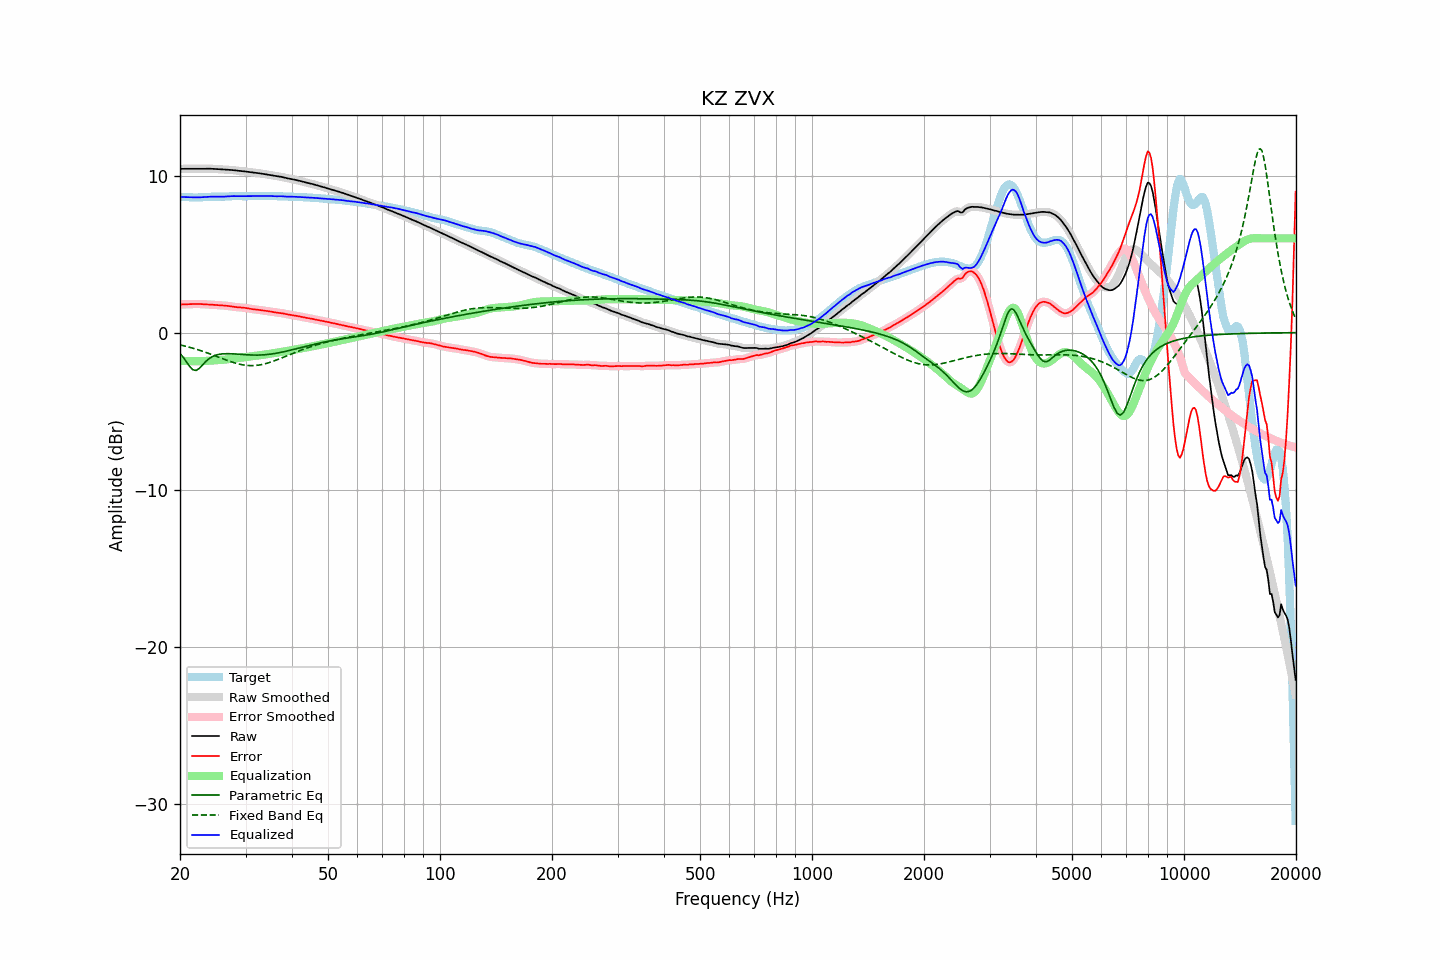

The data file committed next to this chart (first rows):
frequency, raw, error, smoothed, error_smoothed, equalization, parametric_eq, fixed_band_eq, equalized_raw, equalized_smoothed, target
20.00, 10.42, 1.79, 10.42, 1.79, -1.79, -1.32, -0.78, 8.64, 8.64, 8.63
20.20, 10.43, 1.79, 10.43, 1.79, -1.79, -1.45, -0.80, 8.63, 8.63, 8.63
20.40, 10.43, 1.80, 10.43, 1.80, -1.80, -1.57, -0.83, 8.63, 8.63, 8.63
20.61, 10.43, 1.80, 10.43, 1.80, -1.80, -1.71, -0.85, 8.63, 8.63, 8.63
20.81, 10.43, 1.80, 10.43, 1.80, -1.81, -1.86, -0.88, 8.62, 8.62, 8.63
21.02, 10.43, 1.81, 10.43, 1.81, -1.81, -2.00, -0.91, 8.62, 8.62, 8.62
21.23, 10.43, 1.81, 10.43, 1.81, -1.81, -2.15, -0.93, 8.61, 8.61, 8.62
21.44, 10.43, 1.82, 10.43, 1.82, -1.82, -2.26, -0.96, 8.61, 8.61, 8.61
21.66, 10.43, 1.82, 10.43, 1.82, -1.82, -2.36, -0.99, 8.61, 8.61, 8.61
21.87, 10.43, 1.82, 10.43, 1.82, -1.82, -2.39, -1.02, 8.61, 8.61, 8.60
22.09, 10.43, 1.82, 10.43, 1.82, -1.82, -2.41, -1.05, 8.61, 8.61, 8.60
22.31, 10.43, 1.82, 10.43, 1.82, -1.82, -2.35, -1.08, 8.61, 8.61, 8.61
22.54, 10.43, 1.82, 10.43, 1.82, -1.82, -2.28, -1.12, 8.61, 8.61, 8.61
22.76, 10.43, 1.82, 10.43, 1.82, -1.82, -2.17, -1.15, 8.62, 8.62, 8.61
22.99, 10.43, 1.81, 10.43, 1.81, -1.81, -2.06, -1.18, 8.62, 8.62, 8.62
23.22, 10.44, 1.81, 10.44, 1.81, -1.81, -1.95, -1.22, 8.63, 8.63, 8.63
23.45, 10.44, 1.80, 10.44, 1.80, -1.80, -1.84, -1.26, 8.64, 8.64, 8.64
23.69, 10.44, 1.79, 10.44, 1.79, -1.79, -1.75, -1.29, 8.64, 8.64, 8.64
23.92, 10.44, 1.79, 10.44, 1.79, -1.79, -1.66, -1.33, 8.65, 8.65, 8.65
24.16, 10.43, 1.78, 10.43, 1.78, -1.78, -1.60, -1.37, 8.65, 8.65, 8.65
24.40, 10.43, 1.77, 10.43, 1.77, -1.78, -1.53, -1.41, 8.65, 8.65, 8.66
24.65, 10.43, 1.77, 10.42, 1.77, -1.77, -1.49, -1.44, 8.66, 8.66, 8.66
24.89, 10.42, 1.76, 10.42, 1.76, -1.76, -1.44, -1.48, 8.66, 8.66, 8.66
25.14, 10.41, 1.76, 10.41, 1.76, -1.76, -1.42, -1.52, 8.65, 8.65, 8.66
25.39, 10.40, 1.75, 10.40, 1.75, -1.75, -1.39, -1.56, 8.65, 8.65, 8.65
25.65, 10.40, 1.74, 10.40, 1.74, -1.74, -1.37, -1.60, 8.65, 8.65, 8.65
25.91, 10.39, 1.74, 10.39, 1.74, -1.74, -1.36, -1.64, 8.65, 8.65, 8.65
26.16, 10.38, 1.73, 10.38, 1.73, -1.73, -1.35, -1.68, 8.65, 8.66, 8.65
26.43, 10.38, 1.72, 10.38, 1.72, -1.72, -1.34, -1.72, 8.66, 8.66, 8.66
26.69, 10.37, 1.71, 10.37, 1.71, -1.71, -1.34, -1.76, 8.67, 8.67, 8.66
26.96, 10.37, 1.70, 10.37, 1.70, -1.69, -1.34, -1.79, 8.67, 8.67, 8.67
27.23, 10.36, 1.68, 10.36, 1.68, -1.68, -1.34, -1.83, 8.68, 8.68, 8.68
27.50, 10.35, 1.67, 10.35, 1.67, -1.67, -1.35, -1.86, 8.69, 8.69, 8.69
27.77, 10.34, 1.65, 10.34, 1.65, -1.65, -1.35, -1.90, 8.69, 8.69, 8.69
28.05, 10.33, 1.64, 10.33, 1.64, -1.64, -1.36, -1.93, 8.69, 8.69, 8.69
28.33, 10.32, 1.62, 10.32, 1.62, -1.63, -1.36, -1.96, 8.69, 8.69, 8.69
28.62, 10.31, 1.61, 10.31, 1.61, -1.62, -1.37, -1.98, 8.69, 8.69, 8.69
28.90, 10.29, 1.61, 10.29, 1.61, -1.61, -1.38, -2.01, 8.69, 8.69, 8.69
29.19, 10.28, 1.60, 10.28, 1.60, -1.60, -1.39, -2.03, 8.69, 8.69, 8.68
29.48, 10.27, 1.59, 10.27, 1.59, -1.59, -1.39, -2.05, 8.69, 8.69, 8.68
29.78, 10.26, 1.58, 10.26, 1.58, -1.58, -1.40, -2.07, 8.69, 8.69, 8.68
30.08, 10.25, 1.57, 10.25, 1.57, -1.56, -1.41, -2.08, 8.69, 8.69, 8.68
30.38, 10.24, 1.55, 10.24, 1.55, -1.55, -1.41, -2.09, 8.69, 8.69, 8.69
30.68, 10.22, 1.53, 10.22, 1.53, -1.53, -1.42, -2.10, 8.69, 8.69, 8.69
30.99, 10.21, 1.51, 10.21, 1.51, -1.52, -1.42, -2.10, 8.69, 8.69, 8.70
31.30, 10.19, 1.49, 10.19, 1.49, -1.50, -1.43, -2.10, 8.69, 8.69, 8.70
31.61, 10.18, 1.48, 10.18, 1.48, -1.49, -1.43, -2.10, 8.70, 8.70, 8.70
31.93, 10.17, 1.47, 10.17, 1.47, -1.47, -1.43, -2.09, 8.70, 8.70, 8.70
32.24, 10.16, 1.46, 10.16, 1.46, -1.46, -1.43, -2.08, 8.70, 8.70, 8.70
32.57, 10.15, 1.45, 10.15, 1.45, -1.45, -1.43, -2.07, 8.70, 8.70, 8.70
32.89, 10.13, 1.44, 10.13, 1.44, -1.43, -1.42, -2.05, 8.70, 8.70, 8.70
33.22, 10.12, 1.42, 10.12, 1.42, -1.42, -1.42, -2.03, 8.70, 8.70, 8.70
33.55, 10.10, 1.40, 10.10, 1.40, -1.41, -1.41, -2.01, 8.69, 8.69, 8.70
33.89, 10.09, 1.39, 10.09, 1.39, -1.39, -1.41, -1.98, 8.69, 8.69, 8.70
34.23, 10.07, 1.38, 10.07, 1.38, -1.38, -1.40, -1.95, 8.70, 8.70, 8.69
34.57, 10.06, 1.37, 10.06, 1.36, -1.36, -1.39, -1.92, 8.70, 8.70, 8.69
34.92, 10.04, 1.35, 10.04, 1.35, -1.34, -1.37, -1.89, 8.70, 8.70, 8.69
35.27, 10.02, 1.33, 10.02, 1.33, -1.33, -1.36, -1.86, 8.69, 8.69, 8.69
35.62, 10.00, 1.31, 10.00, 1.31, -1.31, -1.34, -1.82, 8.68, 8.68, 8.69
35.97, 9.98, 1.29, 9.98, 1.29, -1.30, -1.33, -1.78, 8.68, 8.68, 8.69
... 635 more rows
